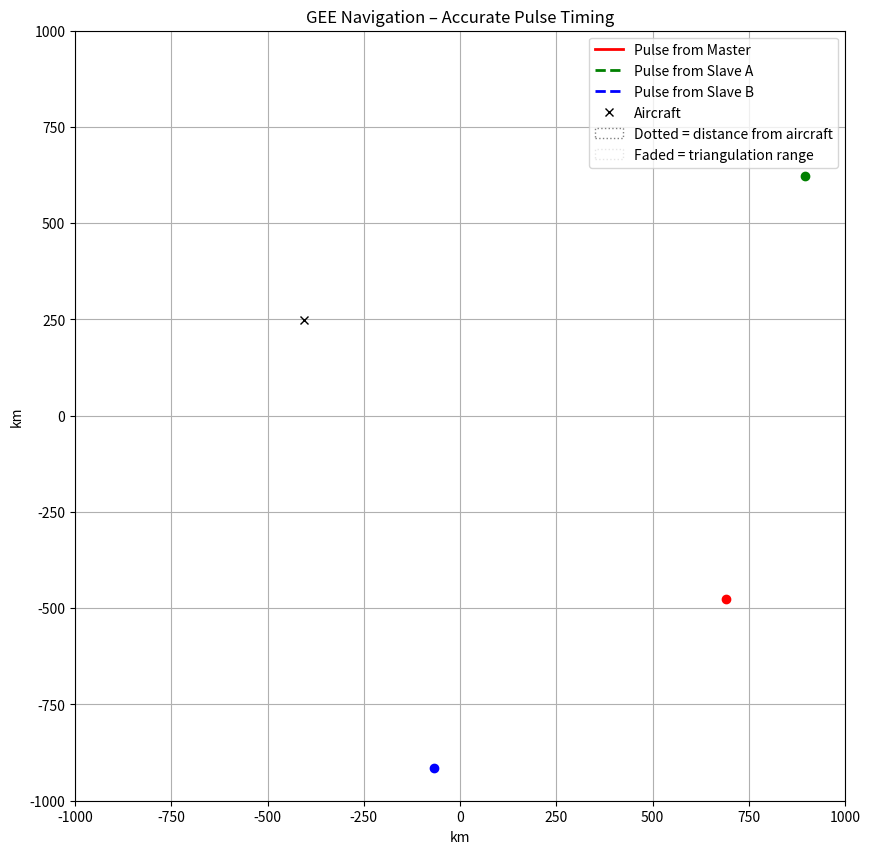

Write Python code to recreate this figure.
import numpy as np
import matplotlib.pyplot as plt
import matplotlib.animation as animation
from matplotlib.lines import Line2D
from matplotlib.patches import Patch

# Constants
c = 300  # km/ms (speed of light scaled)
delay_slave = 0.1  # ms delay after receiving master pulse

# Plot bounds
xmin, xmax = -1000, 1000
ymin, ymax = -1000, 1000

# Random generator
np.random.seed()

def generate_stations(min_dist=150, count=3):
    stations = []
    while len(stations) < count:
        candidate = np.random.uniform(low=[xmin, ymin], high=[xmax, ymax])
        if all(np.linalg.norm(candidate - s) >= min_dist for s in stations):
            stations.append(candidate)
    return stations

# Generate station and aircraft positions
master, slave_a, slave_b = generate_stations()
margin = 100
aircraft = np.random.uniform(
    low=[xmin + margin, ymin + margin],
    high=[xmax - margin, ymax - margin]
)

# Time from master to slaves
t_master_to_slave_a = np.linalg.norm(slave_a - master) / c
t_master_to_slave_b = np.linalg.norm(slave_b - master) / c

# Slave emit times
t_slave_a_emit = t_master_to_slave_a + delay_slave
t_slave_b_emit = t_master_to_slave_b + delay_slave

# Distances from aircraft to each station
dist_master = np.linalg.norm(aircraft - master)
dist_slave_a = np.linalg.norm(aircraft - slave_a)
dist_slave_b = np.linalg.norm(aircraft - slave_b)

# Pulse arrival times at aircraft
t_master_arrival = dist_master / c
t_slave_a_arrival = t_slave_a_emit + dist_slave_a / c
t_slave_b_arrival = t_slave_b_emit + dist_slave_b / c

# Set up plot
fig, ax = plt.subplots(figsize=(10, 10))
ax.set_xlim(xmin, xmax)
ax.set_ylim(ymin, ymax)
ax.set_aspect('equal')
ax.set_title("GEE Navigation – Accurate Pulse Timing")
ax.set_xlabel("km")
ax.set_ylabel("km")
ax.grid(True)

# Plot fixed points
master_point, = ax.plot(*master, 'ro', label="Master")
slave_a_point, = ax.plot(*slave_a, 'go', label="Slave A")
slave_b_point, = ax.plot(*slave_b, 'bo', label="Slave B")
aircraft_dot, = ax.plot([], [], 'kx', label="Aircraft")
aircraft_label = ax.text(aircraft[0] + 20, aircraft[1] + 20, "", fontsize=9)
slave_a_label = ax.text(slave_a[0] + 20, slave_a[1] + 20, "", fontsize=9, color='green')
slave_b_label = ax.text(slave_b[0] + 20, slave_b[1] + 20, "", fontsize=9, color='blue')

# Expanding pulse circles
master_circle = plt.Circle(master, 0, color='r', fill=False)
slave_a_circle = plt.Circle(slave_a, 0, color='g', fill=False, linestyle='--')
slave_b_circle = plt.Circle(slave_b, 0, color='b', fill=False, linestyle='--')

# Back-calculated circles from aircraft
master_back_circle = plt.Circle(aircraft, 0, color='r', linestyle=':', fill=False)
slave_a_back_circle = plt.Circle(aircraft, 0, color='g', linestyle=':', fill=False)
slave_b_back_circle = plt.Circle(aircraft, 0, color='b', linestyle=':', fill=False)

# Triangulation circles from station (faded)
master_tri_circle = plt.Circle(master, 0, color='r', linestyle=':', fill=False, alpha=0.2)
slave_a_tri_circle = plt.Circle(slave_a, 0, color='g', linestyle=':', fill=False, alpha=0.2)
slave_b_tri_circle = plt.Circle(slave_b, 0, color='b', linestyle=':', fill=False, alpha=0.2)

# Add all circles to plot
for circle in [
    master_circle, slave_a_circle, slave_b_circle,
    master_back_circle, slave_a_back_circle, slave_b_back_circle,
    master_tri_circle, slave_a_tri_circle, slave_b_tri_circle
]:
    ax.add_patch(circle)

# Legend
legend_elements = [
    Line2D([0], [0], color='r', lw=2, label='Pulse from Master'),
    Line2D([0], [0], color='g', lw=2, linestyle='--', label='Pulse from Slave A'),
    Line2D([0], [0], color='b', lw=2, linestyle='--', label='Pulse from Slave B'),
    Line2D([0], [0], color='k', marker='x', linestyle='None', label='Aircraft'),
    Patch(edgecolor='gray', facecolor='none', linestyle=':', label='Dotted = distance from aircraft'),
    Patch(edgecolor='gray', facecolor='none', linestyle=':', alpha=0.2, label='Faded = triangulation range'),
]
ax.legend(handles=legend_elements, loc='upper right')

# Animation function
def animate(frame):
    t = frame * 0.1  # time in ms

    # Expanding pulses
    master_circle.set_radius(c * t)

    if t >= t_slave_a_emit:
        slave_a_circle.set_radius(c * (t - t_slave_a_emit))
    else:
        slave_a_circle.set_radius(0)

    if t >= t_slave_b_emit:
        slave_b_circle.set_radius(c * (t - t_slave_b_emit))
    else:
        slave_b_circle.set_radius(0)

    aircraft_dot.set_data([aircraft[0]], [aircraft[1]])

    label_lines = []

    # Aircraft detects master pulse
    if t >= t_master_arrival:
        master_back_circle.set_radius(dist_master)
        master_tri_circle.set_radius(dist_master)
        label_lines.append(f"Master Δt: {t_master_arrival:.2f} ms ∴ {c*t_master_arrival:.2f} km away")
    else:
        master_back_circle.set_radius(0)
        master_tri_circle.set_radius(0)

    # Aircraft detects Slave A pulse
    if t >= t_slave_a_arrival:
        slave_a_back_circle.set_radius(dist_slave_a)
        slave_a_tri_circle.set_radius(dist_slave_a)
        label_lines.append(f"Slave A Δt: {(t_slave_a_arrival - t_slave_a_emit):.2f} ms ∴ {c*(t_slave_a_arrival - t_slave_a_emit):.2f} km away")
    else:
        slave_a_back_circle.set_radius(0)
        slave_a_tri_circle.set_radius(0)

    # Aircraft detects Slave B pulse
    if t >= t_slave_b_arrival:
        slave_b_back_circle.set_radius(dist_slave_b)
        slave_b_tri_circle.set_radius(dist_slave_b)
        label_lines.append(f"Slave B Δt: {t_slave_b_arrival - t_slave_b_emit:.2f} ms ∴ {c*(t_slave_b_arrival - t_slave_b_emit):.2f} km away")
    else:
        slave_b_back_circle.set_radius(0)
        slave_b_tri_circle.set_radius(0)

    # Annotate when master pulse is received by slaves
    slave_a_label.set_text("Recv Master" if t >= t_master_to_slave_a else "")
    slave_b_label.set_text("Recv Master" if t >= t_master_to_slave_b else "")

    if label_lines:
        label_lines.append("(dotted = from aircraft, faded = from station)")

    aircraft_label.set_text("\n".join(label_lines))

    return (
        master_circle, slave_a_circle, slave_b_circle,
        master_back_circle, slave_a_back_circle, slave_b_back_circle,
        master_tri_circle, slave_a_tri_circle, slave_b_tri_circle,
        aircraft_dot, aircraft_label, slave_a_label, slave_b_label
    )

# Run animation
ani = animation.FuncAnimation(fig, animate, frames=150, interval=50, blit=True)
plt.show()

